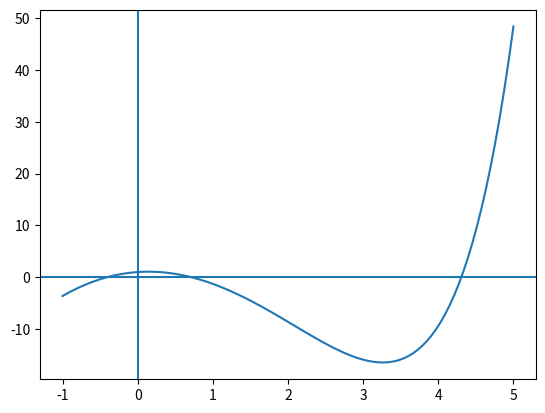
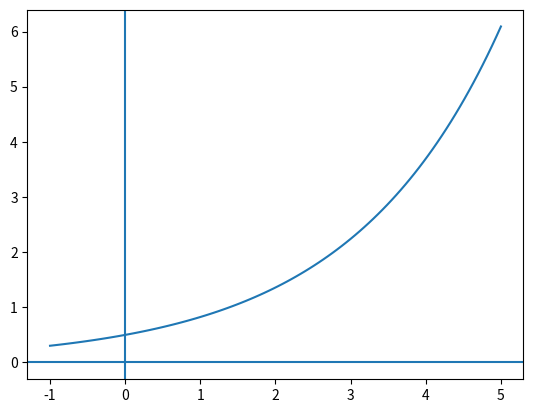

Recreate these plots in Python, in order.
import math

import numpy as np 

import sympy as sym 

import numpy.linalg as npl 

import matplotlib.pyplot as plt

from scipy.optimize import fsolve

from sympy.utilities import lambdify 

# def funzione 

x = sym.symbols('x')

fx = sym.exp(x) - 4 * x**2 

f = lambdify(x, fx, np)

a = -1 

b = 5
 
# a) 

xx = np.linspace(a, b, 100)

plt.plot(xx, f(xx))

plt.axhline(y=0)

plt.axvline(x=0)

plt.show()

# il grafico sembra avere 3 radici reali, di cui 1 negativa e 2 positive 

# le 3 radice sono negli intervalli [-1, 0], [0, 1] e [4, 5] con fsolve trovo le intersezioni con asse X 
# uso come x0 valori che rientrano dentro quell intervallo 

x0 = -.8
alfa1 = fsolve(f, x0)
x0 = 0.5
alfa2 = fsolve(f, x0) 
x0 = 4.3
alfa3 = fsolve(f, x0) 

print(alfa1, alfa2, alfa3)

# b) 

gx = 0.5 * sym.exp(x/2)

g = lambdify(x, gx, np)

plt.plot(xx, g(xx))

plt.axhline(y=0)

plt.axvline(x=0)

plt.show()

# dal grafico non credo che gx possa essere usata per determinare tutte le radici di fx 

# c) 

def iterazione(gname,x0,tolx,nmax):
        xk=[]
        xk.append(x0)
        x1=gname(x0)
        d=x1-x0
        xk.append(x1)
        it=1
        while it<nmax and  abs(d)>=tolx*abs(x1) :
            x0=x1
            x1=gname(x0)
            d=x1-x0
            it=it+1
            xk.append(x1)
           
    
        if it==nmax:
            print('Raggiunto numero max di iterazioni \n')
        
        return x1, it,xk

# d) 

toll = 1e-6 

x, it, xk = iterazione(g, .5, toll, 100)

print('iterazioni= {:d}, soluzione={:e} \n\n'.format(it,x))

# risulta convergente a 0.7 quindi vicino alla soluzione

x, it, xk = iterazione(g, 4.5, toll, 100)

print('iterazioni= {:d}, soluzione={:e} \n\n'.format(it,x))

# non risulta convergente la soluzione non esiste...

# e) mi scoccia......
